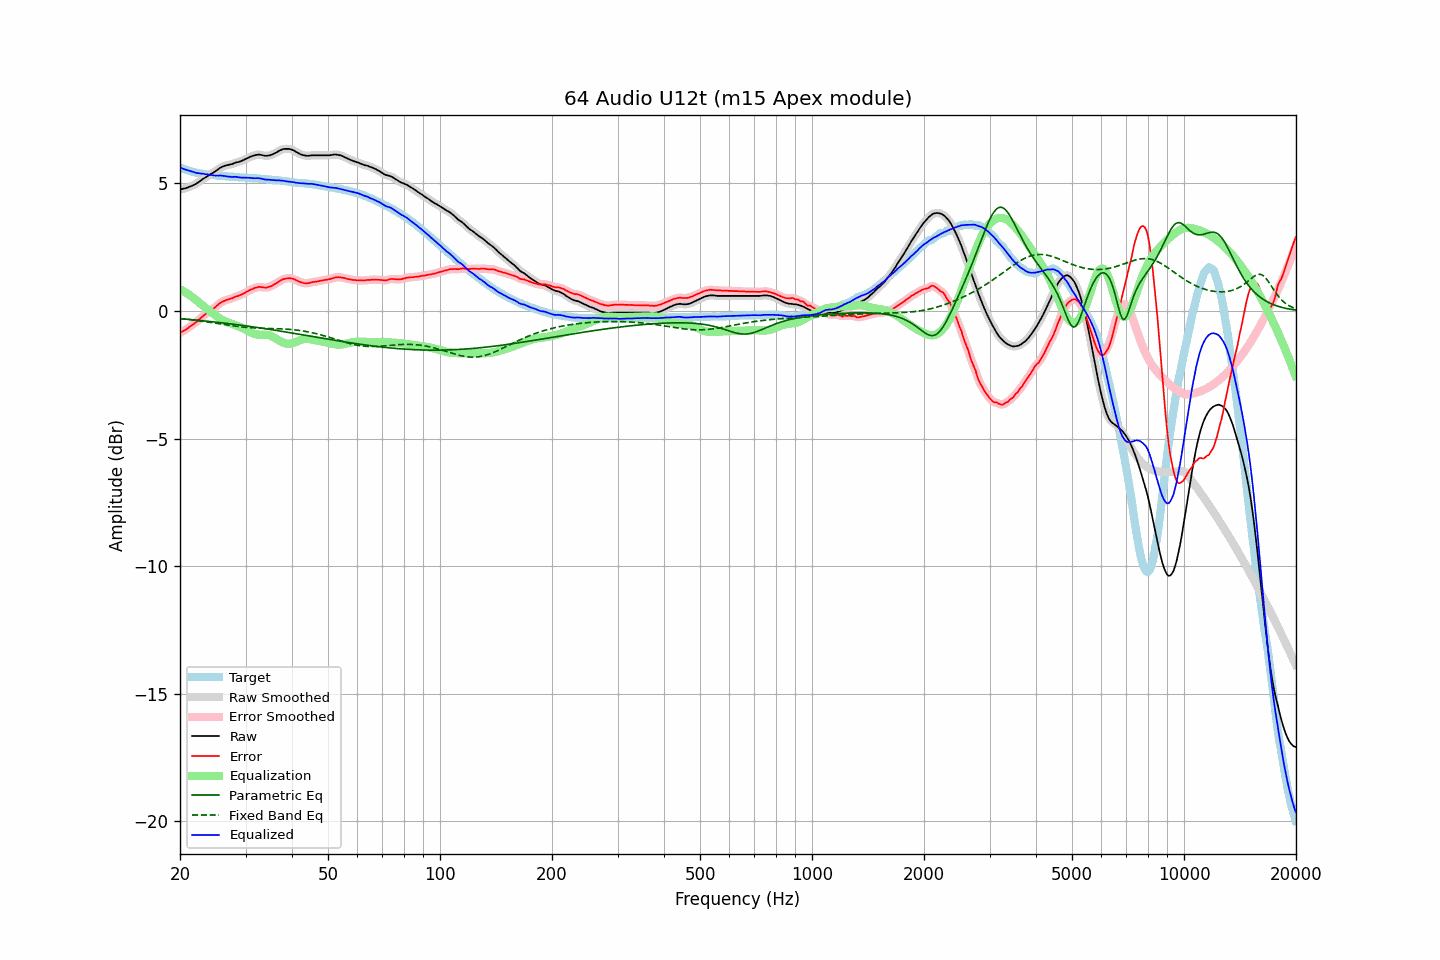

Values plotted in this chart, from the file beside it:
frequency, raw, error, smoothed, error_smoothed, equalization, parametric_eq, fixed_band_eq, equalized_raw, equalized_smoothed, target
20.00, 4.76, -0.86, 4.76, -0.86, 0.86, -0.30, -0.29, 5.62, 5.62, 5.62
20.20, 4.77, -0.82, 4.77, -0.82, 0.82, -0.30, -0.30, 5.59, 5.60, 5.59
20.40, 4.79, -0.78, 4.79, -0.79, 0.79, -0.31, -0.31, 5.58, 5.57, 5.57
20.61, 4.80, -0.75, 4.80, -0.75, 0.75, -0.32, -0.31, 5.55, 5.55, 5.55
20.81, 4.82, -0.71, 4.82, -0.71, 0.71, -0.32, -0.32, 5.53, 5.53, 5.53
21.02, 4.84, -0.67, 4.84, -0.67, 0.67, -0.33, -0.33, 5.51, 5.51, 5.51
21.23, 4.87, -0.62, 4.87, -0.62, 0.62, -0.33, -0.34, 5.50, 5.49, 5.49
21.44, 4.89, -0.58, 4.90, -0.58, 0.58, -0.34, -0.34, 5.47, 5.47, 5.47
21.66, 4.92, -0.53, 4.92, -0.53, 0.53, -0.34, -0.35, 5.45, 5.45, 5.45
21.87, 4.95, -0.49, 4.95, -0.48, 0.48, -0.35, -0.36, 5.44, 5.43, 5.44
22.09, 4.98, -0.44, 4.99, -0.44, 0.43, -0.36, -0.37, 5.42, 5.42, 5.42
22.31, 5.02, -0.39, 5.03, -0.38, 0.38, -0.36, -0.37, 5.40, 5.40, 5.41
22.54, 5.07, -0.33, 5.07, -0.33, 0.33, -0.37, -0.38, 5.40, 5.40, 5.40
22.76, 5.11, -0.27, 5.12, -0.27, 0.27, -0.37, -0.39, 5.39, 5.39, 5.39
22.99, 5.16, -0.21, 5.16, -0.22, 0.22, -0.38, -0.40, 5.38, 5.38, 5.38
23.22, 5.20, -0.16, 5.20, -0.16, 0.17, -0.39, -0.41, 5.37, 5.37, 5.37
23.45, 5.24, -0.11, 5.24, -0.11, 0.12, -0.39, -0.42, 5.36, 5.36, 5.36
23.69, 5.28, -0.06, 5.28, -0.06, 0.07, -0.40, -0.43, 5.35, 5.35, 5.35
23.92, 5.32, -0.02, 5.32, -0.02, 0.02, -0.41, -0.44, 5.35, 5.35, 5.35
24.16, 5.36, 0.03, 5.36, 0.02, -0.02, -0.41, -0.45, 5.34, 5.34, 5.33
24.40, 5.39, 0.06, 5.40, 0.06, -0.07, -0.42, -0.46, 5.32, 5.32, 5.33
24.65, 5.43, 0.11, 5.43, 0.11, -0.12, -0.43, -0.47, 5.31, 5.32, 5.32
24.89, 5.47, 0.15, 5.48, 0.16, -0.17, -0.43, -0.48, 5.31, 5.31, 5.32
25.14, 5.52, 0.21, 5.52, 0.21, -0.21, -0.44, -0.49, 5.31, 5.31, 5.31
25.39, 5.56, 0.26, 5.57, 0.26, -0.26, -0.45, -0.49, 5.31, 5.31, 5.30
25.65, 5.61, 0.31, 5.61, 0.31, -0.30, -0.46, -0.50, 5.31, 5.31, 5.30
25.91, 5.64, 0.35, 5.64, 0.35, -0.34, -0.46, -0.51, 5.30, 5.30, 5.29
26.16, 5.67, 0.39, 5.67, 0.38, -0.38, -0.47, -0.52, 5.30, 5.30, 5.29
26.43, 5.69, 0.41, 5.69, 0.41, -0.41, -0.48, -0.53, 5.29, 5.29, 5.29
26.69, 5.71, 0.44, 5.71, 0.43, -0.43, -0.48, -0.54, 5.28, 5.28, 5.28
26.96, 5.72, 0.45, 5.73, 0.45, -0.46, -0.49, -0.55, 5.27, 5.27, 5.28
27.23, 5.74, 0.48, 5.74, 0.47, -0.48, -0.50, -0.56, 5.26, 5.26, 5.26
27.50, 5.75, 0.49, 5.76, 0.49, -0.50, -0.51, -0.57, 5.25, 5.26, 5.26
27.77, 5.77, 0.51, 5.78, 0.52, -0.52, -0.52, -0.58, 5.25, 5.26, 5.26
28.05, 5.80, 0.55, 5.80, 0.54, -0.54, -0.52, -0.59, 5.26, 5.26, 5.25
28.33, 5.82, 0.57, 5.82, 0.57, -0.57, -0.53, -0.60, 5.26, 5.25, 5.25
28.62, 5.83, 0.58, 5.84, 0.59, -0.59, -0.54, -0.61, 5.24, 5.25, 5.25
28.90, 5.85, 0.62, 5.85, 0.61, -0.62, -0.55, -0.61, 5.24, 5.24, 5.24
29.19, 5.87, 0.64, 5.88, 0.64, -0.64, -0.56, -0.62, 5.23, 5.23, 5.24
29.48, 5.90, 0.67, 5.90, 0.67, -0.67, -0.57, -0.63, 5.23, 5.23, 5.23
29.78, 5.93, 0.70, 5.93, 0.70, -0.70, -0.57, -0.63, 5.23, 5.23, 5.23
30.08, 5.96, 0.73, 5.96, 0.74, -0.74, -0.58, -0.64, 5.23, 5.23, 5.23
30.38, 5.99, 0.77, 5.99, 0.77, -0.77, -0.59, -0.65, 5.22, 5.22, 5.22
30.68, 6.02, 0.81, 6.02, 0.80, -0.80, -0.60, -0.65, 5.22, 5.22, 5.22
30.99, 6.05, 0.84, 6.05, 0.84, -0.84, -0.61, -0.66, 5.22, 5.21, 5.22
31.30, 6.07, 0.86, 6.07, 0.86, -0.86, -0.62, -0.66, 5.21, 5.21, 5.21
31.61, 6.09, 0.89, 6.09, 0.89, -0.89, -0.63, -0.66, 5.20, 5.21, 5.20
31.93, 6.11, 0.91, 6.11, 0.91, -0.91, -0.64, -0.67, 5.20, 5.20, 5.20
32.24, 6.12, 0.93, 6.12, 0.93, -0.92, -0.65, -0.67, 5.20, 5.20, 5.20
32.57, 6.13, 0.95, 6.13, 0.94, -0.93, -0.66, -0.67, 5.21, 5.20, 5.19
32.89, 6.12, 0.94, 6.12, 0.94, -0.93, -0.66, -0.68, 5.19, 5.19, 5.18
33.22, 6.11, 0.93, 6.11, 0.93, -0.93, -0.67, -0.68, 5.18, 5.18, 5.18
33.55, 6.09, 0.92, 6.09, 0.92, -0.93, -0.68, -0.68, 5.16, 5.17, 5.17
33.89, 6.08, 0.92, 6.09, 0.92, -0.93, -0.69, -0.68, 5.15, 5.16, 5.17
34.23, 6.08, 0.92, 6.08, 0.93, -0.94, -0.70, -0.68, 5.15, 5.15, 5.16
34.57, 6.09, 0.94, 6.09, 0.94, -0.95, -0.71, -0.68, 5.15, 5.14, 5.15
34.92, 6.10, 0.96, 6.10, 0.96, -0.96, -0.72, -0.69, 5.14, 5.14, 5.15
35.27, 6.12, 0.98, 6.13, 0.99, -0.99, -0.73, -0.69, 5.13, 5.14, 5.14
35.62, 6.15, 1.02, 6.15, 1.02, -1.02, -0.74, -0.69, 5.13, 5.13, 5.13
35.97, 6.18, 1.06, 6.18, 1.05, -1.06, -0.75, -0.69, 5.13, 5.13, 5.13
... 635 more rows
